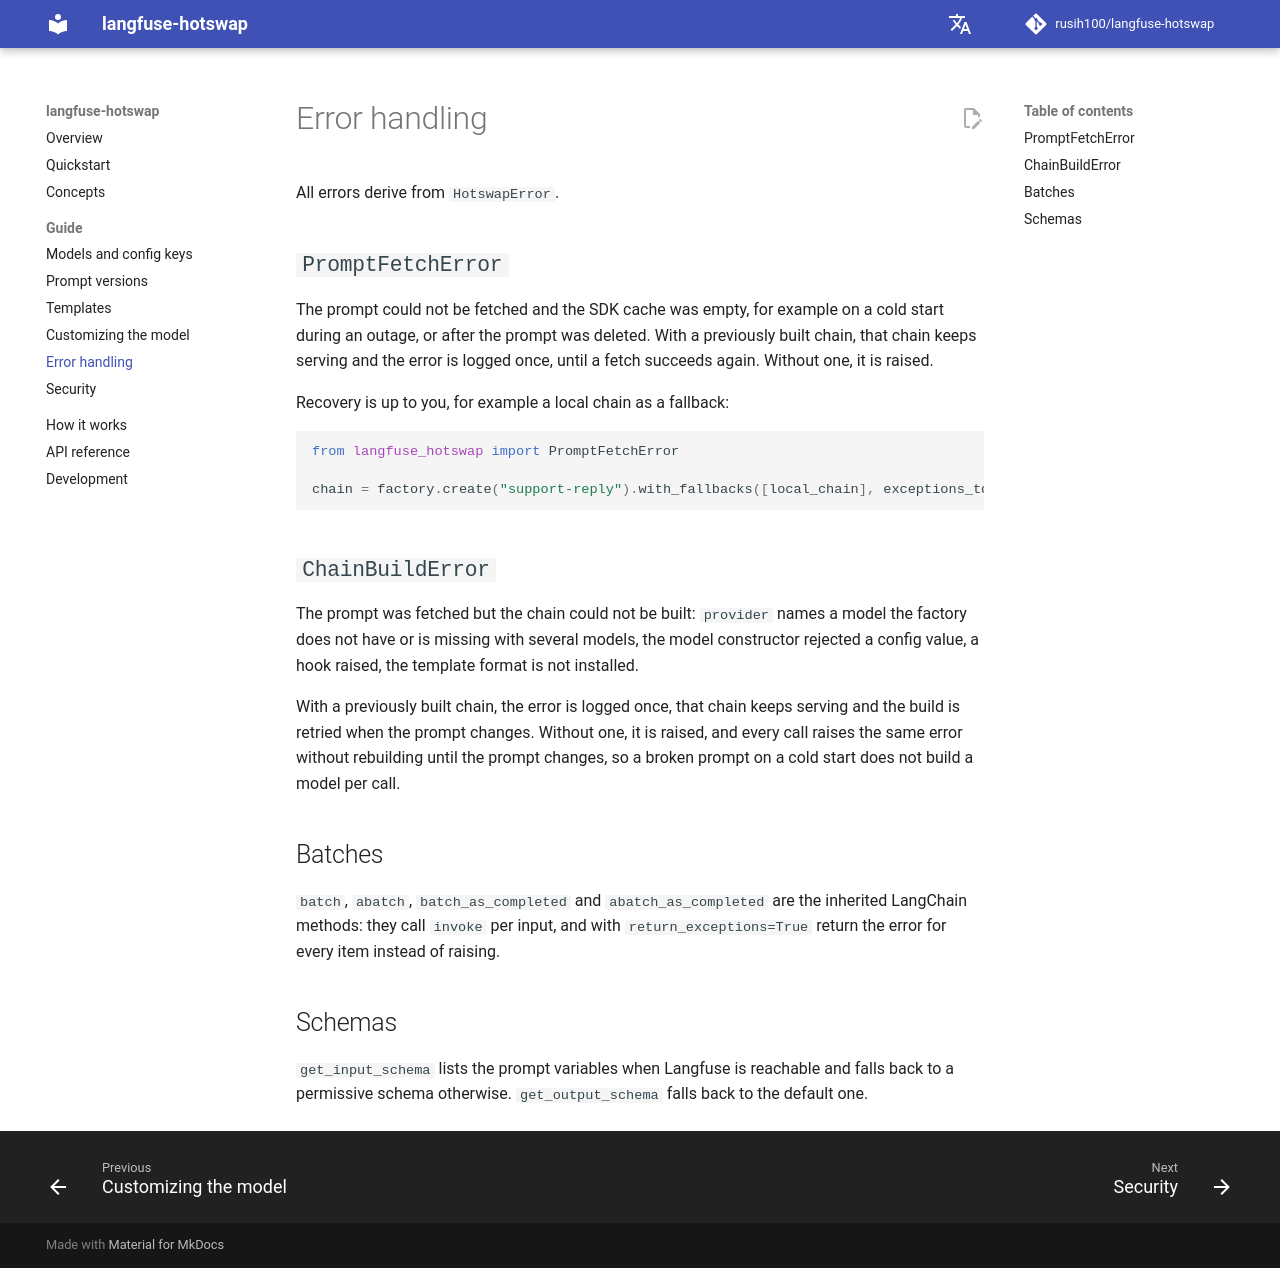

repository: rusih100/langfuse-hotswap · page: errors/index.html · generator: mkdocs

# Error handling

All errors derive from `HotswapError`.

## `PromptFetchError`

The prompt could not be fetched and the SDK cache was empty, for example on a cold start during an
outage, or after the prompt was deleted. With a previously built chain, that chain keeps serving
and the error is logged once, until a fetch succeeds again. Without one, it is raised.

Recovery is up to you, for example a local chain as a fallback:

```python
from langfuse_hotswap import PromptFetchError

chain = factory.create("support-reply").with_fallbacks([local_chain], exceptions_to_handle=(PromptFetchError,))
```

## `ChainBuildError`

The prompt was fetched but the chain could not be built: `provider` names a model the factory does
not have or is missing with several models, the model constructor rejected a config value, a hook
raised, the template format is not installed.

With a previously built chain, the error is logged once, that chain keeps serving and the build
is retried when the prompt changes. Without one, it is raised, and every call raises the same
error without rebuilding until the prompt changes, so a broken prompt on a cold start does not
build a model per call.

## Batches

`batch`, `abatch`, `batch_as_completed` and `abatch_as_completed` are the inherited LangChain
methods: they call `invoke` per input, and with `return_exceptions=True` return the error for every
item instead of raising.

## Schemas

`get_input_schema` lists the prompt variables when Langfuse is reachable and falls back to a
permissive schema otherwise. `get_output_schema` falls back to the default one.
